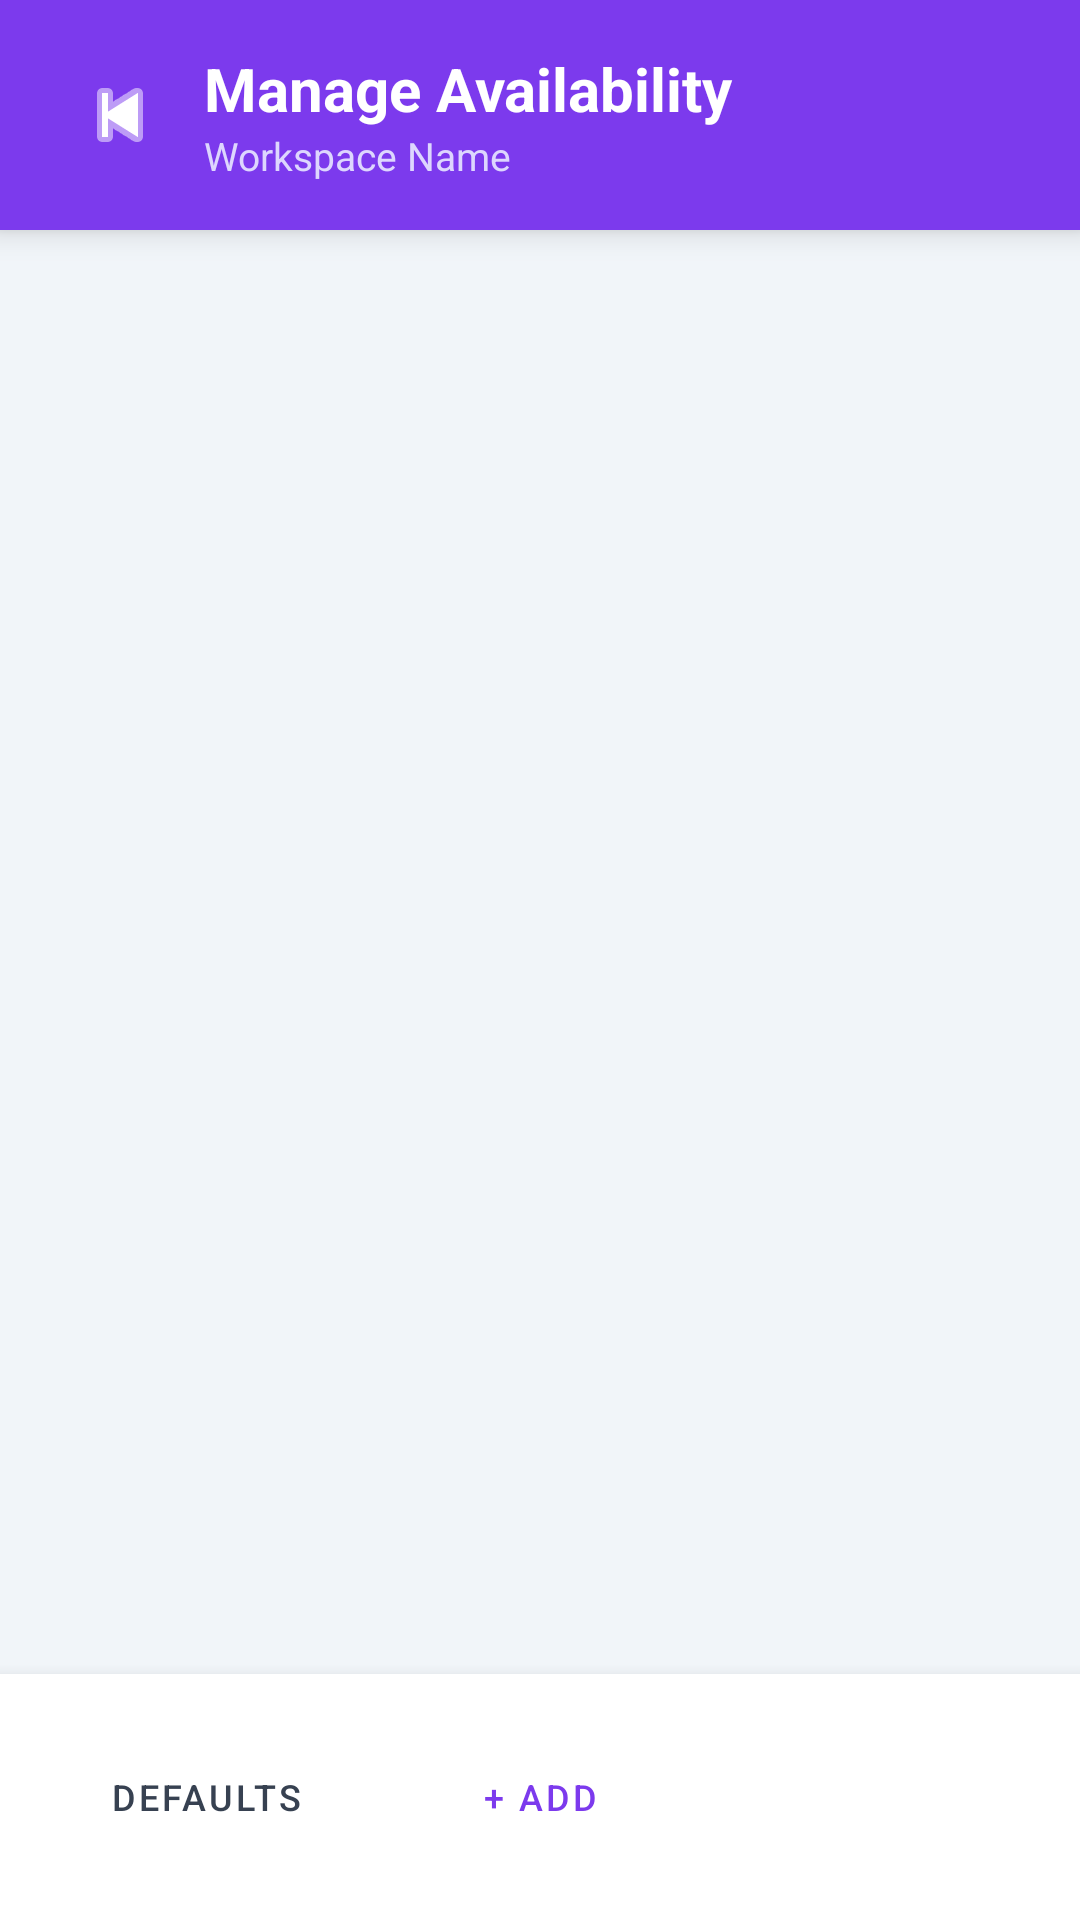

The Android layout XML behind this screen, and the referenced resources:
<!-- AndroidManifest.xml: application theme Theme.WorkSpaceMobile -->
<!-- res/layout/activity_admin_availability.xml -->
<?xml version="1.0" encoding="utf-8"?>
<LinearLayout xmlns:android="http://schemas.android.com/apk/res/android"
    android:layout_width="match_parent"
    android:layout_height="match_parent"
    android:orientation="vertical"
    android:background="#F1F5F9">

    
    <LinearLayout
        android:layout_width="match_parent"
        android:layout_height="wrap_content"
        android:orientation="horizontal"
        android:background="#7C3AED"
        android:paddingStart="20dp"
        android:paddingEnd="20dp"
        android:paddingTop="16dp"
        android:paddingBottom="16dp"
        android:gravity="center_vertical"
        android:elevation="6dp">

        <ImageButton
            android:id="@+id/btnBackAvailability"
            android:layout_width="40dp"
            android:layout_height="40dp"
            android:src="@android:drawable/ic_media_previous"
            android:background="?attr/selectableItemBackgroundBorderless"
            android:contentDescription="Back"
            android:layout_marginEnd="8dp"
            android:tint="#FFFFFF"/>

        <LinearLayout
            android:layout_width="0dp"
            android:layout_height="wrap_content"
            android:layout_weight="1"
            android:orientation="vertical">

            <TextView
                android:layout_width="wrap_content"
                android:layout_height="wrap_content"
                android:text="Manage Availability"
                android:textSize="20sp"
                android:textStyle="bold"
                android:textColor="#FFFFFF" />

            <TextView
                android:id="@+id/tvAvailabilitySpaceName"
                android:layout_width="wrap_content"
                android:layout_height="wrap_content"
                android:text="Workspace Name"
                android:textSize="13sp"
                android:textColor="#DDD6FE" />
        </LinearLayout>
    </LinearLayout>

    <FrameLayout
        android:layout_width="match_parent"
        android:layout_height="0dp"
        android:layout_weight="1">

        <androidx.recyclerview.widget.RecyclerView
            android:id="@+id/rvAvailabilitySlots"
            android:layout_width="match_parent"
            android:layout_height="match_parent"
            android:padding="12dp"
            android:clipToPadding="false"/>

        <ProgressBar
            android:id="@+id/progressBarAvailability"
            android:layout_width="wrap_content"
            android:layout_height="wrap_content"
            android:layout_gravity="center"
            android:visibility="gone"/>

        <TextView
            android:id="@+id/tvEmptyAvailability"
            android:layout_width="wrap_content"
            android:layout_height="wrap_content"
            android:layout_gravity="center"
            android:text="No operating hours defined.\nClick Add Slot or Generate Defaults below."
            android:textSize="15sp"
            android:textColor="#64748B"
            android:textAlignment="center"
            android:visibility="gone"/>
    </FrameLayout>

    
    <LinearLayout
        android:layout_width="match_parent"
        android:layout_height="wrap_content"
        android:orientation="horizontal"
        android:background="#FFFFFF"
        android:padding="16dp"
        android:elevation="8dp"
        android:gravity="center_vertical"
        android:weightSum="3">

        <Button
            android:id="@+id/btnGenerateDefaults"
            android:layout_width="0dp"
            android:layout_height="50dp"
            android:layout_weight="1"
            android:text="Defaults"
            android:textSize="12sp"
            android:backgroundTint="#F3F4F6"
            android:textColor="#374151"
            android:layout_marginEnd="6dp"
            style="@style/Widget.MaterialComponents.Button"/>

        <Button
            android:id="@+id/btnAddSlot"
            android:layout_width="0dp"
            android:layout_height="50dp"
            android:layout_weight="1"
            android:text="+ Add"
            android:textSize="12sp"
            android:backgroundTint="#EDE9FE"
            android:textColor="#7C3AED"
            android:layout_marginEnd="6dp"
            style="@style/Widget.MaterialComponents.Button"/>

        <Button
            android:id="@+id/btnSaveAvailability"
            android:layout_width="0dp"
            android:layout_height="50dp"
            android:layout_weight="1"
            android:text="Save"
            android:textSize="12sp"
            android:backgroundTint="#7C3AED"
            android:textColor="#FFFFFF"
            style="@style/Widget.MaterialComponents.Button"/>
    </LinearLayout>
</LinearLayout>
<!-- resources referenced by this layout -->
<resources>
  <style name="Theme.WorkSpaceMobile" parent="Base.Theme.WorkSpaceMobile" />
  <style name="Base.Theme.WorkSpaceMobile" parent="Theme.Material3.DayNight.NoActionBar">
          
          
      </style>
</resources>
